pico-8 play session: no input (idle), after a click and taps of 🅾, ❎, 🅾+❎, 🅾 in the second before t = 0

[t = 1 s] idle ~1s (no d-pad/buttons)
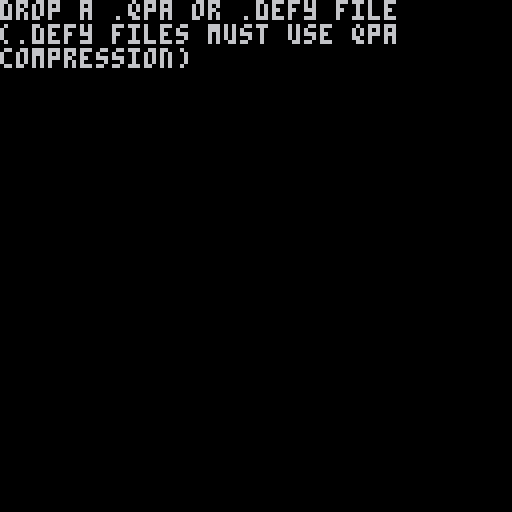

pico-8 cartridge
version 41
__lua__
-- qpa utility
-- by luchak

-- cart state globals
--dropped=nil
--samples=nil
--pos=nil

function _update()
 if stat(120) then
  dropped=true
  pos=nil
  local n=
   qpa_dnd_to_memory(0x8000)
  if n then
   samples=
    qpa_decode_memory(0x8000,n)
   if samples then
    printh(
     escape_binary_str(
      chr(peek(0x8000,n))
     ),
     '@clip'
    )
   end
  end
 end

 if samples then
  if (btnp(5)) pos=0
  if pos and pos<#samples then
   if stat(108)<768 then
    local n=mid(
     #samples-pos,256
    )
    for i=0,n-1 do
     poke(0x4300+i,samples[pos+i])
    end
    serial(0x808,0x4300,n)
    pos+=n
   end
  end
 end
end

function _draw()
 cls()

 if samples then
  print(#samples..' samples loaded')
  print('string copied to clipboard')
  print('press ❎ to play')
 else
  if dropped then
   print('cannot decode file')
  end
  print('drop a .qpa or .defy file')
  print('(.defy files must use qpa')
  print('compression)')
 end
end


-->8
-- qpa reading and decoding
--
-- usage to load a dropped
-- sample and decode it to
-- memory:
--
-- if stat(120) then
--  local n=
--   qpa_dnd_to_memory(0x8000)
--  if n then
--   sample=qpa_decode_memory(
--    0x8000,
--    n_bytes
--   )
--  end
-- end


qpa_cfg={
 [0x3161.7071]='28,4,1,0x.2|-0x.2',
 [0x3261.7071]='14,4,2,0x.1|-0x.1|.25|-.25',
 [0x3361.7071]='10,2,3,0x.6|-0x.6|0x1.4b|-0x1.4b|0x2.8f|-0x2.8f|4|-4',
 [0x3461.7071]='9,5,3,0x.02|-0x.02|0x.08|-0x.08|0x.0f|-0x.0f|0x.18|-0x.18',
 [0x3561.7071]='7,4,4,0x.06|-0x.06|0x.14|-0x.14|0x.24|-0x.24|0x.35|-0x.35|0x.47|-0x.47|0x.5a|-0x.5a|0x.6d|-0x.6d|.5|-.5',
}

--- copy qpa data from a dropped
--  file into pico-8 memory,
--  limiting its length to about
--  0x7fff samples, and removing
--  a defy header if present
-- @param base the address to
--  start writing to in pico-8
--  memory
-- @param max_size the maximum
--  number of bytes to write
function qpa_dnd_to_memory(
 base,
 n_max
)
 n_max=n_max or 0x5000
 local n_in=serial(0x800,base,12)
 if
  chr(peek(base,12))==
  'defydefy    '
 then
  -- strip defy header
  for i=1,2061 do
   serial(0x800,base,4)
  end
  n_in=serial(0x800,base,n_max)
 else
  n_in+=serial(
   0x800,base+12,n_max-12
  )
 end
 local cfg=qpa_cfg[$base]
 local n_out
 if cfg then
  local slice_len=unpack(split(
   cfg
  ))
  local n_samples=$(base+4)
  cls()
  if n_samples&0xff00==0 then
   n_samples=mid(
    n_samples,0x.7fe3
   )
   n_samples=min(
    n_samples,
    (((n_in-8)\4>>16)*slice_len)
   )
   local n_slices=(
    (n_samples<<16)+slice_len-1
   )\slice_len

   poke4(base+4,n_samples)
   n_out=8+4*n_slices
  end
 end
 -- skip any remaining bytes
 -- in dropped file
 local tmp={peek4(base,64)}
 while stat(120) do
  serial(0x800,base,256)
 end
 poke4(base,unpack(tmp))
 return n_out
end

--- decode qpa data stored in
--  pico-8 memory
-- @param base the start address
--  of the data in memory
-- @param size the length of the
--  data in memory, in bytes
-- @returns an array of decoded
--  u8 samples, or nil on error
function qpa_decode_memory(
 base,
 size
)
 local ptr=base

 local n_slice,b_scale,b_resid,
  dq_tab=unpack(split(
   qpa_cfg[$ptr] or ''
  ))
 if (not dq_tab) return
 ptr+=4

 dq_tab=split(dq_tab,'|')

 local n_left=
  min($ptr,0x.7fe3)<<16
 ptr+=4
 local hist=split"0,0,0,0"
 local weights=split"0,0,-32,64"

 local data={}
 while
  n_left>0 and ptr-base<size
 do
  local shift=16-b_scale
  local sf=((
   $ptr>>shift&(1<<b_scale)-1
  )+1)^2
  for i=1,min(n_slice,n_left) do
   shift-=b_resid
   local pred=dq_tab[
    1+(
     $ptr>>shift&(1<<b_resid)-1
    )
   ]*sf
   local d=pred>>4
   for j=1,4 do
    pred+=weights[j]*hist[j]
    weights[j]+=d*sgn(hist[j])
   end
   pred=mid(-128,pred,127)
   deli(hist,1)
   add(hist,pred>>8)
   add(data,pred+128)
   n_left-=1
  end
  ptr+=4
 end
 return data
end

--- decode qpa data stored in a
--  binary string.
-- @param s a string containing
--  qpa-encoded data
-- @returns an array of decoded
--  u8 samples, or nil on error
function qpa_decode_string(s)
 local ptr=1
 local function get_word()
  local a,b,c,d=ord(s,ptr,4)
  ptr+=4
  return d<<8|c|b>>8|a>>16
 end

 local n_slice,b_scale,b_resid,
  dq_tab=
  unpack(split(
   qpa_cfg[get_word()] or ''
  ))
 if (not dq_tab) return

 dq_tab=split(dq_tab,'|')

 local n_left=min(
  get_word(),
  0x.7fe3
 )<<16
 local hist=split"0,0,0,0"
 local weights=split"0,0,-32,64"

 local data={}
 while n_left>0 do
  local w=get_word()
  local shift=16-b_scale
  local sf=(
   1+(w>>shift&(1<<b_scale)-1)
  )^2
  for i=1,min(n_slice,n_left) do
   shift-=b_resid
   local pred=dq_tab[
    1+(w>>shift&(1<<b_resid)-1)
   ]*sf
   local d=pred>>4
   for j=1,4 do
    pred+=weights[j]*hist[j]
    weights[j]+=d*sgn(hist[j])
   end
   pred=mid(-128,pred,127)
   deli(hist,1)
   add(hist,pred>>8)
   add(data,pred+128)
   n_left-=1
  end
 end
 return data
end

-->8
-- other utils

function escape_binary_str(s)
 local out=""
 for i=1,#s do
  local c=sub(s,i,i)
  local nc=ord(s,i+1)
  local pr=(nc and nc>=48 and nc<=57) and "00" or ""
  local v=c
  if(c=="\"") v="\\\""
  if(c=="\\") v="\\\\"
  if(ord(c)==0) v="\\"..pr.."0"
  if(ord(c)==10) v="\\n"
  if(ord(c)==13) v="\\r"
  out..= v
 end
 return out
end
__gfx__
00000000000000000000000000000000000000000000000000000000000000000000000000000000000000000000000000000000000000000000000000000000
00000000000000000000000000000000000000000000000000000000000000000000000000000000000000000000000000000000000000000000000000000000
00700700000000000000000000000000000000000000000000000000000000000000000000000000000000000000000000000000000000000000000000000000
00077000000000000000000000000000000000000000000000000000000000000000000000000000000000000000000000000000000000000000000000000000
00077000000000000000000000000000000000000000000000000000000000000000000000000000000000000000000000000000000000000000000000000000
00700700000000000000000000000000000000000000000000000000000000000000000000000000000000000000000000000000000000000000000000000000
